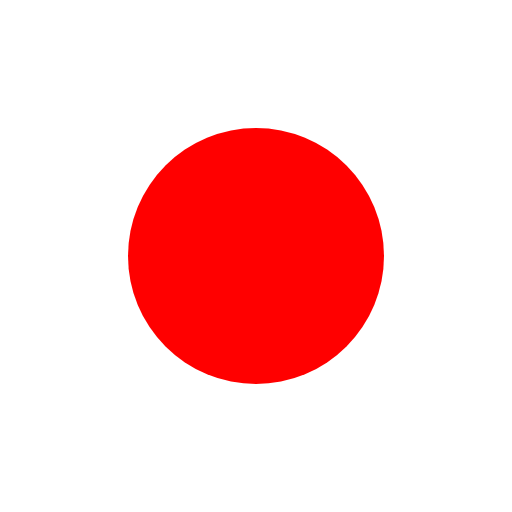
t = 0.00 s
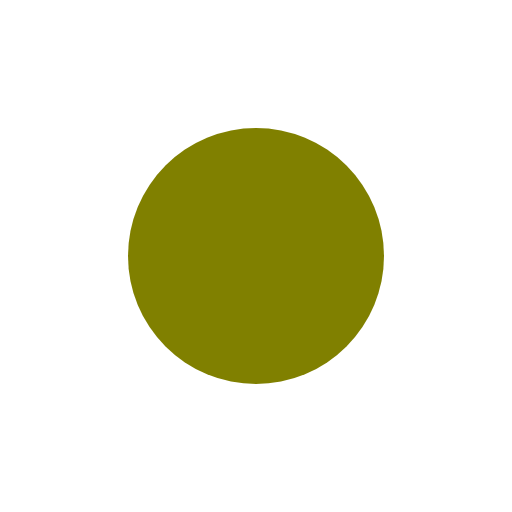
t = 1.25 s
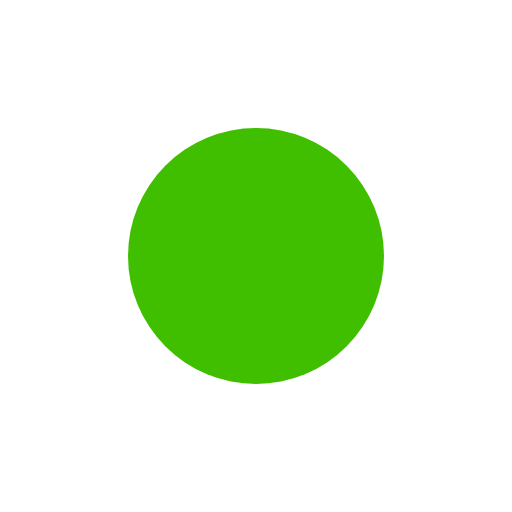
t = 1.88 s
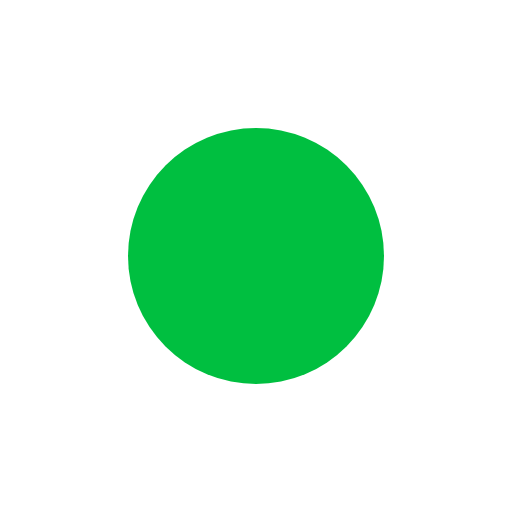
t = 3.13 s
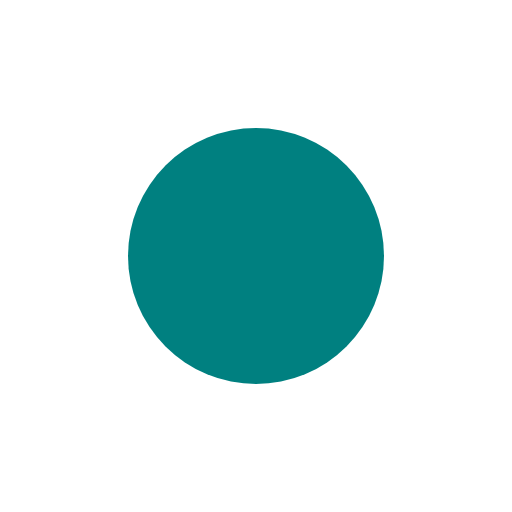
t = 3.75 s
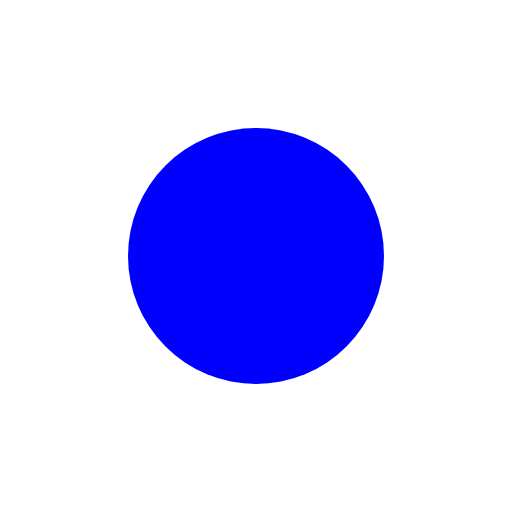
t = 5.00 s

The animated SVG that drew these frames (rendered in a browser with its animation timeline set to each time). Animation: 1 SMIL element (animate=1); one cycle of 5.00 s.

<?xml version="1.0" encoding="UTF-8"?>
<svg width="200" height="200" xmlns="http://www.w3.org/2000/svg" viewBox="0 0 200 200">
    <circle id="animated-circle" cx="100" cy="100" r="50" fill="blue">
        <!-- 设置动画开始时间为0秒，持续时间为5秒，不设置fill属性让动画自然结束 -->
        <animate
                attributeName="fill"
                values="#ff0000;#00ff00;#0000ff"
                dur="5s"
                begin="0s"
                keyTimes="0;0.5;1"
        repeatCount="1"
        />
    </circle>
</svg>